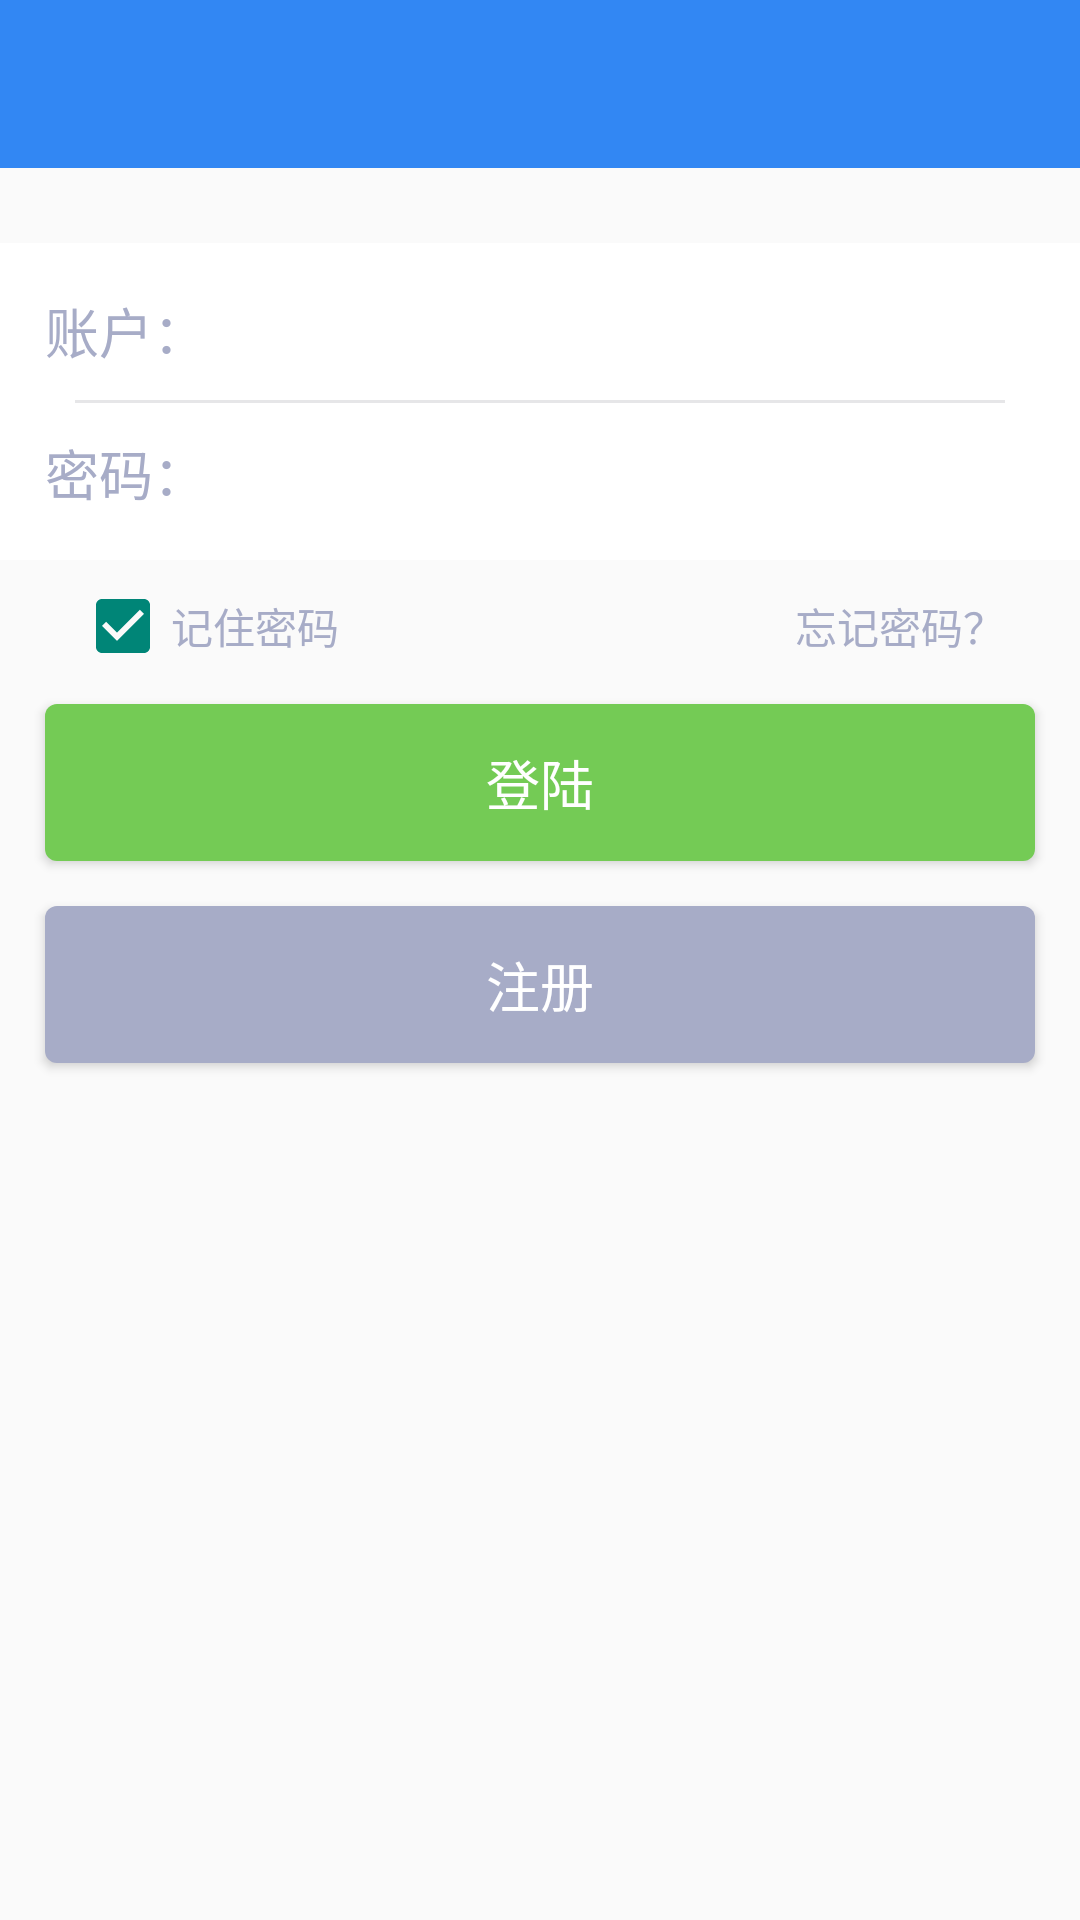

Reconstruct the res/layout file that produces this screen, plus the resources it refers to.
<!-- AndroidManifest.xml: application theme AppTheme -->
<!-- res/layout/activity_un_login.xml -->
<?xml version="1.0" encoding="utf-8"?>
<LinearLayout xmlns:android="http://schemas.android.com/apk/res/android"
    android:layout_width="match_parent"
    android:layout_height="match_parent"
    android:orientation="vertical">

    <include layout="@layout/toolbar_main"/>

    <View
        android:layout_width="match_parent"
        android:layout_height="25dp" />
    <TextView
        android:layout_width="match_parent"
        android:layout_height="wrap_content"
        android:visibility="gone"
        android:layout_marginLeft="15dp"
        android:layout_marginBottom="5dp"
        android:textColor="@android:color/holo_red_light"
        android:id="@+id/tv_login_info"/>

    <RelativeLayout
        android:layout_width="match_parent"
        android:layout_height="wrap_content"
        android:focusable="true"
        android:focusableInTouchMode="true"
        android:background="@android:color/white">

        <TextView
            android:id="@+id/text_name"
            android:layout_width="wrap_content"
            android:layout_height="wrap_content"
            android:layout_marginBottom="10dp"
            android:textColor="@color/colorGray"
            android:layout_marginLeft="15dp"
            android:layout_marginTop="16dp"
            android:text="账户："
            android:textSize="@dimen/text_size" />

        <EditText
            android:id="@+id/et_login_name"
            android:layout_width="match_parent"
            android:layout_height="wrap_content"
            android:layout_marginRight="15dp"
            android:layout_marginTop="15dp"
            android:layout_toRightOf="@id/text_name"
            android:background="@null"
            android:maxLines="1"
            android:singleLine="true" />

        <View
            android:id="@+id/line"
            android:layout_width="match_parent"
            android:layout_height="1dp"
            android:layout_below="@id/text_name"
            android:layout_marginLeft="25dp"
            android:layout_marginRight="25dp"
            android:background="@color/colorBackground" />

        <TextView
            android:id="@+id/text_password"
            android:layout_width="wrap_content"
            android:layout_height="wrap_content"
            android:layout_below="@id/line"
            android:layout_marginBottom="15dp"
            android:layout_marginLeft="15dp"
            android:layout_marginTop="10dp"
            android:textColor="@color/colorGray"
            android:text="密码："
            android:textSize="@dimen/text_size" />

        <EditText
            android:id="@+id/et_login_pwd"
            android:layout_width="match_parent"
            android:layout_height="wrap_content"
            android:layout_below="@id/line"
            android:layout_marginRight="15dp"
            android:layout_marginTop="13dp"
            android:layout_toRightOf="@id/text_password"
            android:background="@null"
            android:inputType="textPassword"
            android:maxLines="1"
            android:singleLine="true" />

        <View
            android:layout_width="match_parent"
            android:layout_height="1dp"
            android:layout_below="@+id/text_password" />

    </RelativeLayout>

    <LinearLayout
        android:layout_width="match_parent"
        android:layout_height="wrap_content"
        android:orientation="horizontal">

        <CheckBox
            android:id="@+id/cb_save_passwd"
            android:layout_marginTop="6dp"
            android:layout_marginLeft="25dp"
            android:text="记住密码"
            android:checked="true"
            android:layout_weight="1"
            android:textColor="@color/colorGray"
            android:layout_width="wrap_content"
            android:layout_height="wrap_content" />

        <TextView
            android:gravity="right"
            android:layout_marginTop="6dp"
            android:layout_marginRight="25dp"
            android:id="@+id/tv_change_passwd"
            android:layout_weight="1"
            android:textColor="@color/colorGray"
            android:text="忘记密码？"
            android:layout_width="wrap_content"
            android:layout_height="wrap_content" />


    </LinearLayout>

    <Button
        android:id="@+id/btn_user_login"
        android:layout_width="match_parent"
        android:layout_height="wrap_content"
        android:layout_marginLeft="15dp"
        android:layout_marginRight="15dp"
        android:layout_marginTop="10dp"
        android:background="@drawable/selector_button_login"
        android:padding="13dp"
        android:text="登陆"
        android:textColor="@android:color/white"
        android:textSize="@dimen/text_size" />

    <Button
        android:id="@+id/btn_user_register"
        android:layout_width="match_parent"
        android:layout_height="wrap_content"
        android:layout_marginLeft="15dp"
        android:layout_marginRight="15dp"
        android:layout_marginTop="15dp"
        android:background="@drawable/selector_button_register"
        android:padding="13dp"
        android:text="注册"
        android:textColor="@android:color/white"
        android:textSize="@dimen/text_size" />

</LinearLayout>
<!-- res/layout/toolbar_main.xml (included above) -->
<?xml version="1.0" encoding="utf-8"?>
<LinearLayout xmlns:android="http://schemas.android.com/apk/res/android"
    xmlns:app="http://schemas.android.com/apk/res-auto"
    android:layout_width="match_parent"
    android:layout_height="wrap_content"
    android:orientation="vertical">

    <android.support.v7.widget.Toolbar
        android:id="@+id/toolbar"
        android:layout_width="match_parent"
        android:layout_height="?attr/actionBarSize"
        android:background="@color/colorPrimary"
        app:elevation="4dp"
        android:theme="@style/Theme.Design.NoActionBar"
        app:contentInsetLeft="0dp"
        app:contentInsetStart="0dp"
        app:popupTheme="@style/Theme.AppCompat.Light">

        <TextView
            android:id="@+id/menu_item_title"
            android:layout_width="wrap_content"
            android:layout_height="wrap_content"
            android:layout_gravity="center"
            android:textColor="@android:color/white"
            android:textSize="16sp" />

        <ImageView
            android:id="@+id/menu_item_refresh"
            android:layout_width="wrap_content"
            android:layout_height="wrap_content"
            android:layout_gravity="right"
            android:layout_marginRight="5dp"
            android:src="@drawable/ic_menu_item_nav_refresh"
            android:visibility="gone" />

        <Button
            android:id="@+id/menu_item_finish"
            android:layout_width="wrap_content"
            android:layout_height="match_parent"
            android:layout_gravity="right"
            android:background="@drawable/menu_item_selector"
            android:text="@string/menu_item_finish"
            android:textColor="@android:color/white"
            android:textSize="15sp"
            android:visibility="gone" />


    </android.support.v7.widget.Toolbar>


</LinearLayout>
<!-- resources referenced by this layout -->
<resources>
  <color name="colorBackground">#E6E6E8</color>
  <color name="colorGray">#A7ACC7</color>
  <color name="colorPrimary">#3287F3</color>
  <dimen name="text_size">18sp</dimen>
  <!-- drawable ic_menu_item_nav_refresh: png bitmap (drawable-hdpi, 3618 bytes) -->
  <!-- drawable menu_item_selector (drawable) -->
  <?xml version="1.0" encoding="utf-8"?>
  <selector xmlns:android="http://schemas.android.com/apk/res/android">
      <item android:drawable="@color/colorPrimary" android:state_pressed="false"/>
      <item android:drawable="@color/colorAlphaToolBar" android:state_pressed="true"/>
      <item android:drawable="@color/colorAlphaToolBar" android:state_selected="true"/>
  </selector>
  <!-- drawable selector_button_login (drawable) -->
  <?xml version="1.0" encoding="utf-8"?>
  <selector xmlns:android="http://schemas.android.com/apk/res/android">
      <item android:state_pressed="false" android:drawable="@drawable/shape_button_login_unselected"/>
      <item android:state_pressed="true" android:drawable="@drawable/shape_button_login_selected"/>
  </selector>
  <!-- drawable selector_button_register (drawable) -->
  <?xml version="1.0" encoding="utf-8"?>
  <selector xmlns:android="http://schemas.android.com/apk/res/android">
      <item android:state_pressed="false" android:drawable="@drawable/shape_button_register_unselected"/>
      <item android:state_pressed="true" android:drawable="@drawable/shape_button_register_selected"/>
  </selector>
  <string name="menu_item_finish">保存</string>
  <style name="AppTheme" parent="Theme.AppCompat.Light">
          
          <item name="colorPrimary">@color/colorPrimary</item>
          <item name="colorPrimaryDark">@android:color/background_dark</item>
          <item name="windowActionBar">false</item>
          <item name="windowNoTitle">true</item>
      </style>
  <color name="colorAlphaToolBar">#5898E9</color>
  <!-- drawable shape_button_login_unselected (drawable) -->
  <?xml version="1.0" encoding="utf-8"?>
  <shape xmlns:android="http://schemas.android.com/apk/res/android">
      <solid android:color="@color/colorGreen" />
      <corners
          android:bottomLeftRadius="4dp"
          android:bottomRightRadius="4dp"
          android:topLeftRadius="4dp"
          android:topRightRadius="4dp" />
  
  </shape>
  <!-- drawable shape_button_login_selected (drawable) -->
  <?xml version="1.0" encoding="utf-8"?>
  <shape xmlns:android="http://schemas.android.com/apk/res/android">
      <solid android:color="@color/colorLightGreen" />
      <corners
          android:bottomLeftRadius="4dp"
          android:bottomRightRadius="4dp"
          android:topLeftRadius="4dp"
          android:topRightRadius="4dp" />
  </shape>
  <!-- drawable shape_button_register_unselected (drawable) -->
  <?xml version="1.0" encoding="utf-8"?>
  <shape xmlns:android="http://schemas.android.com/apk/res/android">
      <solid android:color="@color/colorGray" />
      <corners
          android:bottomLeftRadius="4dp"
          android:bottomRightRadius="4dp"
          android:topLeftRadius="4dp"
          android:topRightRadius="4dp" />
  
  
  </shape>
  <!-- drawable shape_button_register_selected (drawable) -->
  <?xml version="1.0" encoding="utf-8"?>
  <shape xmlns:android="http://schemas.android.com/apk/res/android">
      <solid android:color="@color/colorLightGray" />
      <corners
          android:bottomLeftRadius="4dp"
          android:bottomRightRadius="4dp"
          android:topLeftRadius="4dp"
          android:topRightRadius="4dp" />
  </shape>
  <color name="colorGreen">#74CB55</color>
  <color name="colorLightGreen">#74CA00</color>
  <color name="colorLightGray">#A7ACD8</color>
</resources>
